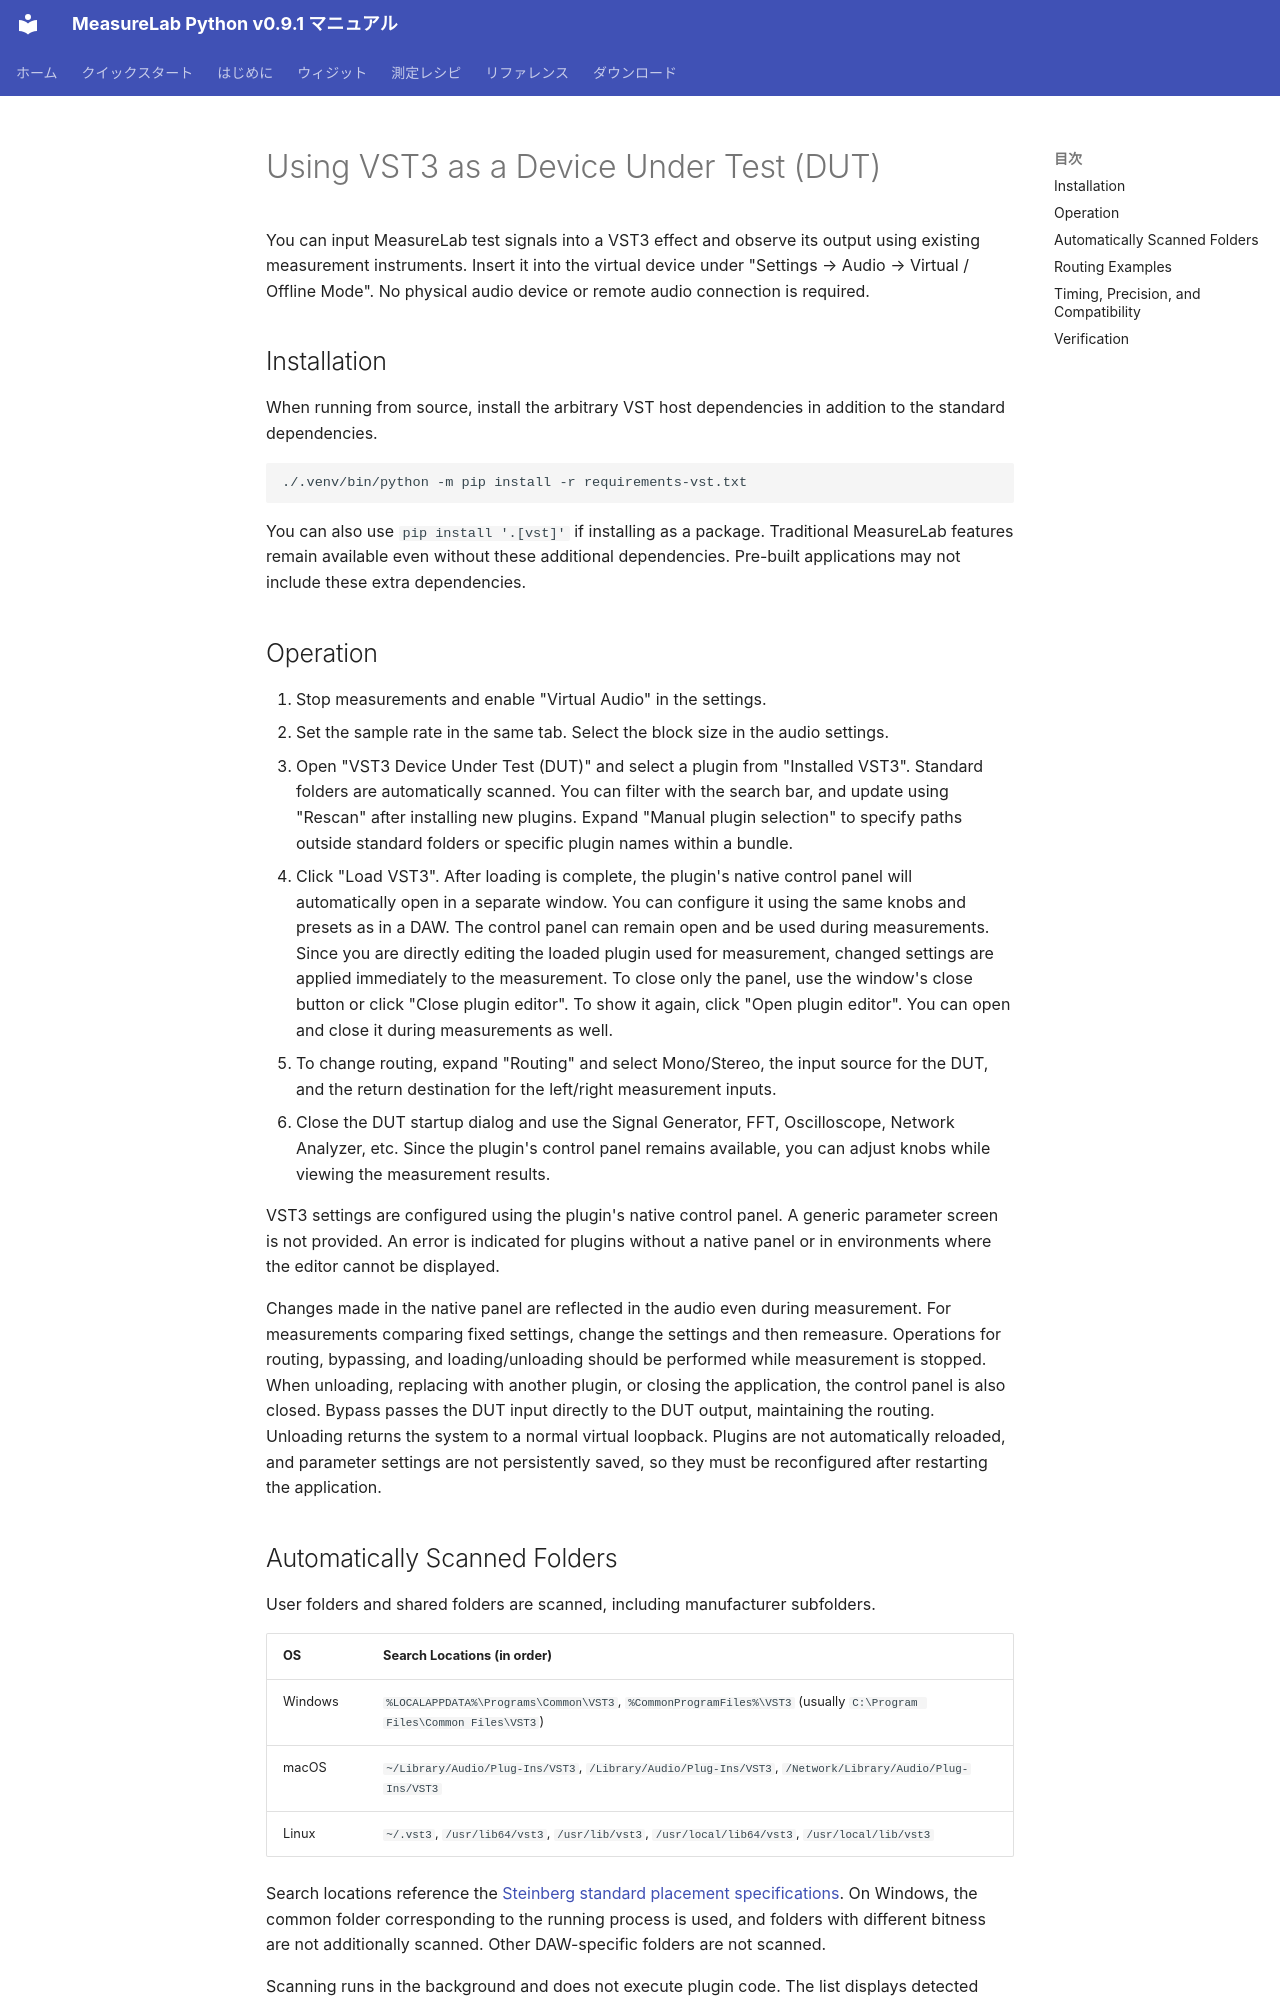

repository: youtube-at-vach/MeasureLab · page: vst_dut.en/index.html · generator: mkdocs

# Using VST3 as a Device Under Test (DUT)

You can input MeasureLab test signals into a VST3 effect and observe its output using existing measurement instruments.
Insert it into the virtual device under "Settings → Audio → Virtual / Offline Mode".
No physical audio device or remote audio connection is required.

## Installation

When running from source, install the arbitrary VST host dependencies in addition to the standard dependencies.

```bash
./.venv/bin/python -m pip install -r requirements-vst.txt
```

You can also use `pip install '.[vst]'` if installing as a package.
Traditional MeasureLab features remain available even without these additional dependencies.
Pre-built applications may not include these extra dependencies.

## Operation

1. Stop measurements and enable "Virtual Audio" in the settings.
2. Set the sample rate in the same tab. Select the block size in the audio settings.
3. Open "VST3 Device Under Test (DUT)" and select a plugin from "Installed VST3".
   Standard folders are automatically scanned. You can filter with the search bar, and update using "Rescan" after installing new plugins.
   Expand "Manual plugin selection" to specify paths outside standard folders or specific plugin names within a bundle.
4. Click "Load VST3". After loading is complete, the plugin's native control panel will automatically open in a separate window.
   You can configure it using the same knobs and presets as in a DAW. The control panel can remain open and be used during measurements.
   Since you are directly editing the loaded plugin used for measurement, changed settings are applied immediately to the measurement.
   To close only the panel, use the window's close button or click "Close plugin editor".
   To show it again, click "Open plugin editor". You can open and close it during measurements as well.
5. To change routing, expand "Routing" and select Mono/Stereo, the input source for the DUT, and the return destination for the left/right measurement inputs.
6. Close the DUT startup dialog and use the Signal Generator, FFT, Oscilloscope, Network Analyzer, etc.
   Since the plugin's control panel remains available, you can adjust knobs while viewing the measurement results.

VST3 settings are configured using the plugin's native control panel. A generic parameter screen is not provided.
An error is indicated for plugins without a native panel or in environments where the editor cannot be displayed.

Changes made in the native panel are reflected in the audio even during measurement. For measurements comparing fixed settings, change the settings and then remeasure.
Operations for routing, bypassing, and loading/unloading should be performed while measurement is stopped.
When unloading, replacing with another plugin, or closing the application, the control panel is also closed.
Bypass passes the DUT input directly to the DUT output, maintaining the routing.
Unloading returns the system to a normal virtual loopback.
Plugins are not automatically reloaded, and parameter settings are not persistently saved, so they must be reconfigured after restarting the application.
